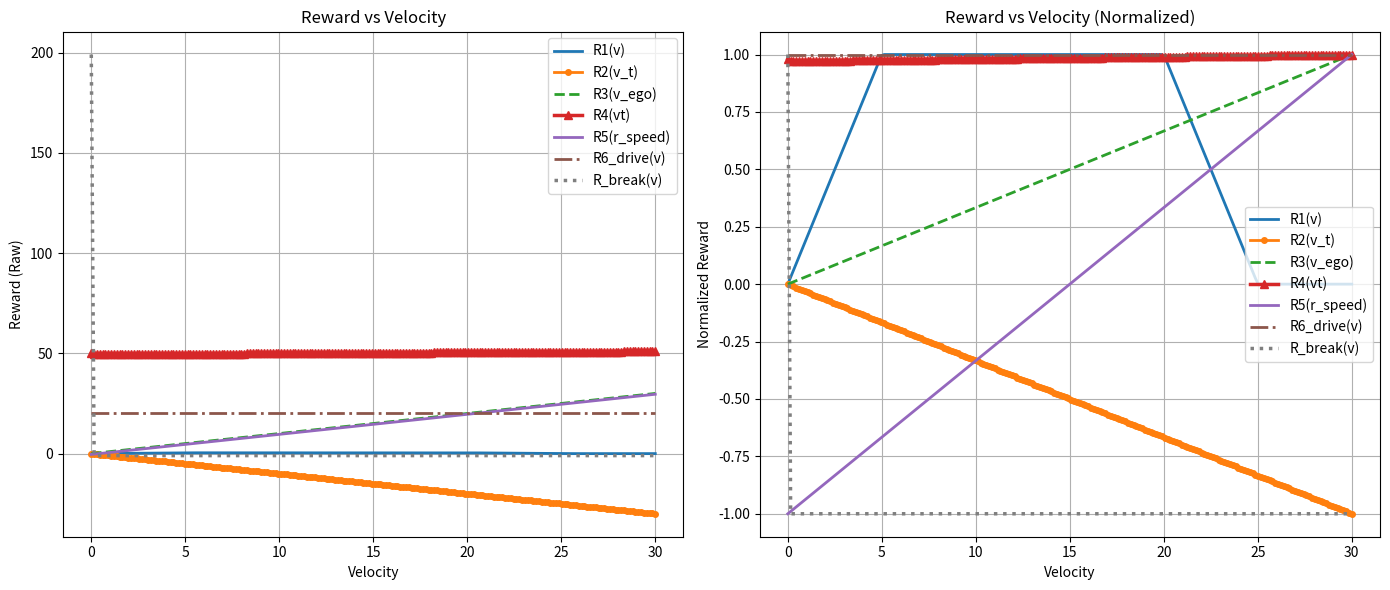
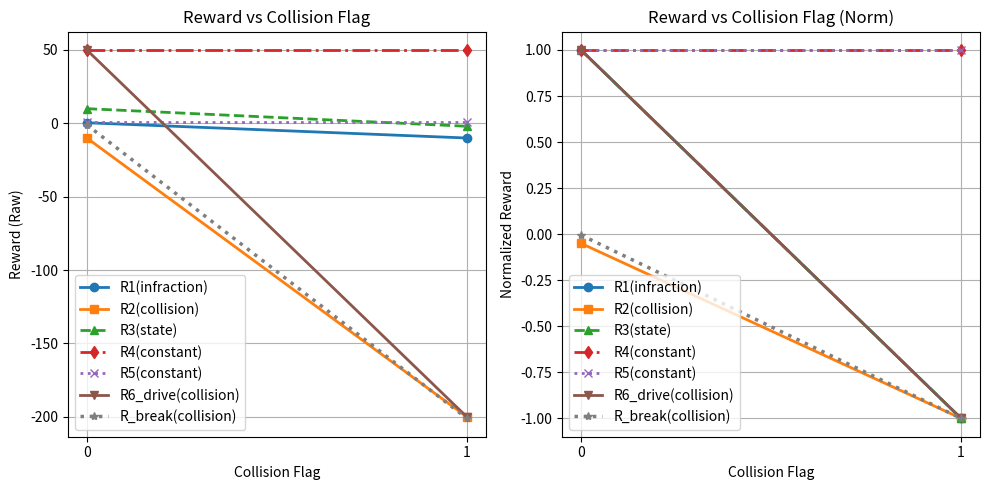
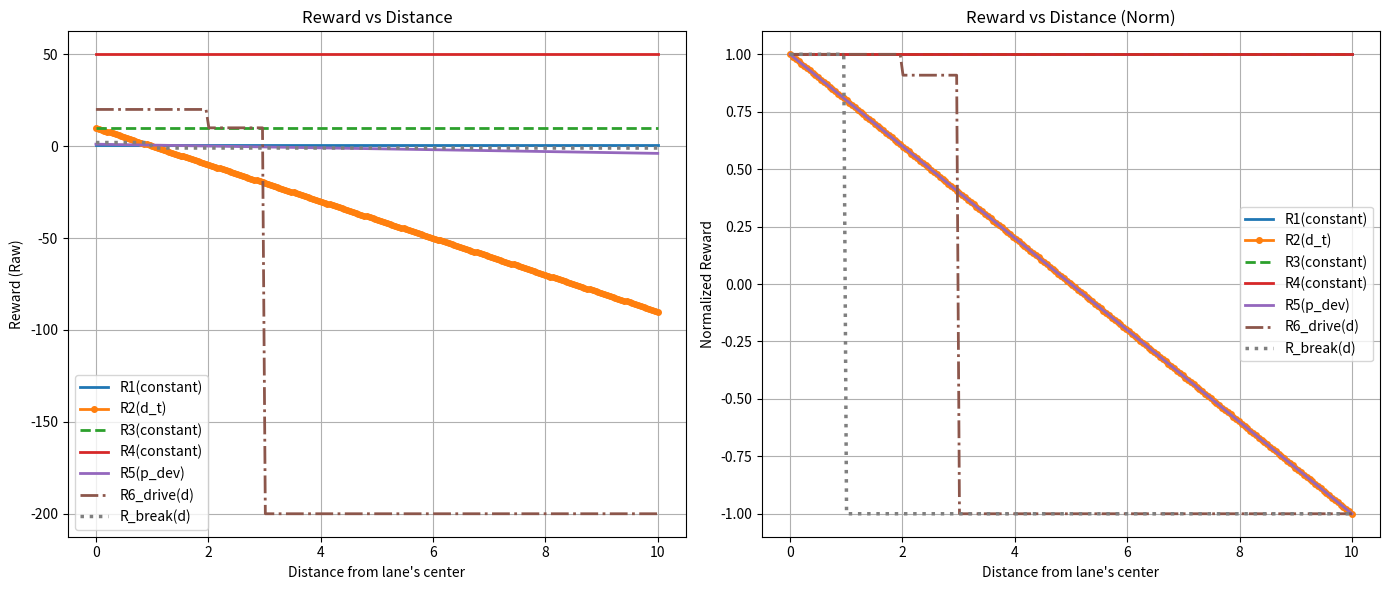

Source code (Python) for these figures, in order:
import math
import matplotlib.pyplot as plt
import numpy as np

def R1(v, vmin, vtarget, vmax, d_norm, a_rew, infraction):
    if infraction:
        return -10.0
    if v < vmin:
        vel_term = (v / vmin) if vmin != 0 else 0.0
    elif v < vtarget:
        vel_term = 1.0
    else:
        if vmax > vtarget:
            vel_term = max(0.0, 1.0 - (v - vtarget) / (vmax - vtarget))
        else:
            vel_term = 0.0
    return vel_term * (1.0 - d_norm) * a_rew

def R2(collision, lane_change, goal_reached, car_in_lane, v_t, phi_t, d_t):
    if collision or lane_change:
        return -200.0
    if goal_reached:
        return 100.0
    if car_in_lane:
        return abs(v_t * math.cos(phi_t)) - abs(v_t * math.sin(phi_t)) - abs(d_t * v_t)
    return 0.0

def R3(state, k_v=None, v_ego=None, t_out=None):
    if state == "standard_driving":
        return k_v * v_ego
    if state == "crossing_intersection":
        return 1.0
    if state == "collision":
        return -2.0
    if state == "penalty":
        return 0.2
    if state == "duration_penalty":
        return -0.2 / t_out if t_out and t_out != 0 else 0.0
    return 0.0

def R4(dt, dt_prev, vt, vt_prev, ct, ct_prev, st, st_prev, ot, ot_prev):
    reward = 1000.0 * (dt_prev - dt)
    reward += 0.05 * (vt - vt_prev)
    reward -= 0.00002 * (ct - ct_prev)
    reward -= 2.0 * (st - st_prev)
    reward -= 2.0 * (ot - ot_prev)
    return reward

def R5(r_speed, r_travel, p_deviation, c_steer, alpha_tr, alpha_dev, alpha_st):
    return (r_speed +
            alpha_tr * r_travel +
            alpha_dev * p_deviation +
            alpha_st * c_steer)

def R_break(collisions: int, v: float, d_obs: float, a: int) -> float:
    R = 0.0
    # term 1
    if v < 10*d_obs + 10:
        R += 3 * int(a == 0) - int(a == 1)
    # term 2
    if v > 10*d_obs + 10:
        R += 2 * (2 * int(a == 1) - 1)
    # term 3
    if v < 1 and d_obs > 100:
        R -= 10
    # term 4
    if v == 0 and d_obs < 150:
        R += 200
    # term 5
    if collisions > 0:
        R -= 200
    return R


def R6_drive(collisions, f_i, d, v, d_obs, a, R):
    if collisions > 0 or abs(f_i) > 100 or abs(d) > 3:
        return -200
    elif abs(d) > 2:
        return R - 10
    else:
        return R

# def R_total(r_pi, collisions, f_i, d, v, d_obs, a):
#     if collisions > 0 or abs(f_i) > 100 or abs(d) > 3:
#         r_drive = -200
#     elif abs(d) <= 2:
#         r_drive = r_pi
#     else:
#         # here 2 < |d| <= 3
#         r_drive = r_pi - 10
#     r_break = 0
#     # collision penalty
#     if collisions > 0:
#         r_break -= 200
#     # speed vs obstacle
#     if v < d_obs + 10:
#         # if action = 0, +3; if action = 1, –1
#         r_break += 3 if a == 0 else -1
#     elif v > d_obs + 10:
#         # if action = 1, +2; if action = 0, –1
#         r_break += 2 if a == 1 else -1
#     # too slow & far from obstacle
#     if v < 1 and d_obs > 100:
#         r_break -= 10
#     # stopped & near obstacle
#     if v == 0 and d_obs < 150:
#         r_break += 200
#     return r_drive + r_break


def normalize_preserve_shape(arr):
    arr = np.array(arr)
    fmin = arr.min()
    fmax = arr.max()
    if fmin >= 0:  # all nonnegative
        return arr / (fmax if fmax != 0 else 1)
    elif fmax <= 0:  # all nonpositive
        return arr / (abs(fmin) if fmin != 0 else 1)
    else:
        # Mixed: Linearly transform so that fmin -> -1 and fmax -> 1.
        return 2 * (arr - fmin) / (fmax - fmin) - 1

# --- Prepare data ---
phi_t = 0.0
x    = np.linspace(0, 30, 200)
dist = np.linspace(0, 10, 200)
flags = [0, 1]

# Velocity‐based rewards
r1_x       = [R1(v, 5.0, 20.0, 25.0, 0.333, 0.6, False)    for v in x]
r2_x       = [R2(False, False, False, True, v, phi_t, 2.0) for v in x]
r3_x       = [R3("standard_driving", 1.0, v, None)        for v in x]
r4_x       = [R4(1.0, 1.05, x[i], 10.0, 0,0,0,0,0,0) if i>0 else
              R4(1.0, 1.05, x[i], 0.0, 0,0,0,0,0,0)        for i in range(len(x))]
r5_x       = [R5(v, 0.5, 1.0, 0.1, 0.2, -0.5, -0.1)         for v in x]
r6_x       = [R6_drive(0, 0.0, 0.5, v, 5.0, 0.0, 20.0)      for v in x]
rbreak_x   = [R_break(0, v, d_obs=5.0, a=1)                 for v in x]

# Collision‐flag‐based rewards
r1_flag       = [R1(10.0, 5.0, 20.0, 25.0, 0.333, 0.6, f>0)        for f in flags]
r2_flag       = [R2(f>0, False, False, True, 10.0, phi_t, 2.0)    for f in flags]
r3_states     = [R3("standard_driving",1.0,10.0,None),
                 R3("collision",         1.0,10.0,None)]
r3_flag       = [r3_states[f]                                            for f in flags]
const_R4      = R4(1.0,1.05,10.0,10.0,0,0,0,0,0,0)
r4_flag       = [const_R4]*2
const_R5      = R5(1.0,0.5,1.0,0.1,0.2,-0.5,-0.1)
r5_flag       = [const_R5]*2
r6_flag       = [R6_drive(int(f),0.0,0.5,10.0,5.0,0.0,50.0)          for f in flags]
rbreak_flag   = [R_break(int(f), 10.0, d_obs=5.0, a=1)               for f in flags]

# Distance‐based rewards
r1_dist       = [R1(10.0,5.0,20.0,25.0,0.333,0.6,False) for _ in dist]
r2_dist       = [R2(False,False,False,True,10.0,phi_t,d) for d in dist]
r3_dist       = [R3("standard_driving",1.0,10.0,None) for _ in dist]
r4_dist       = [R4(1.0,1.05,10.0,10.0,0,0,0,0,0,0)  for _ in dist]
r5_dist       = [R5(1.0,0.5,d,0.1,0.2,-0.5,-0.1)       for d in dist]
r6_dist       = [R6_drive(0,0.0,d,10.0,5.0,0.0,20.0)    for d in dist]
rbreak_dist   = [R_break(0,20.0,d, a=1)                for d in dist]

# Normalize all
norm_r1       = normalize_preserve_shape(r1_x)
norm_r2       = normalize_preserve_shape(r2_x)
norm_r3       = normalize_preserve_shape(r3_x)
norm_r4       = normalize_preserve_shape(r4_x)
norm_r5       = normalize_preserve_shape(r5_x)
norm_r6       = normalize_preserve_shape(r6_x)
norm_rbreak_x = normalize_preserve_shape(rbreak_x)

norm_r1_flag       = normalize_preserve_shape(r1_flag)
norm_r2_flag       = normalize_preserve_shape(r2_flag)
norm_r3_flag       = normalize_preserve_shape(r3_flag)
norm_r4_flag       = normalize_preserve_shape(r4_flag)
norm_r5_flag       = normalize_preserve_shape(r5_flag)
norm_r6_flag       = normalize_preserve_shape(r6_flag)
norm_rbreak_flag   = normalize_preserve_shape(rbreak_flag)

norm_r1_dist       = normalize_preserve_shape(r1_dist)
norm_r2_dist       = normalize_preserve_shape(r2_dist)
norm_r3_dist       = normalize_preserve_shape(r3_dist)
norm_r4_dist       = normalize_preserve_shape(r4_dist)
norm_r5_dist       = normalize_preserve_shape(r5_dist)
norm_r6_dist       = normalize_preserve_shape(r6_dist)
norm_rbreak_dist   = normalize_preserve_shape(rbreak_dist)

# --- Plotting ---

# Fig 1: velocity‐based
fig1, (ax1_raw, ax1_norm) = plt.subplots(1,2,figsize=(14,6))
ax1_raw.plot(x, r1_x,        label='R1(v)',      linewidth=2,   color='tab:blue')
ax1_raw.plot(x, r2_x,        label='R2(v_t)',    linewidth=2,   marker='o', markersize=4, color='tab:orange')
ax1_raw.plot(x, r3_x,        label='R3(v_ego)',  linewidth=2,   linestyle='--', color='tab:green')
ax1_raw.plot(x, r4_x,        label='R4(vt)',     linewidth=2.5, marker='^', color='tab:red')
ax1_raw.plot(x, r5_x,        label='R5(r_speed)',linewidth=2,   color='tab:purple')
ax1_raw.plot(x, r6_x,        label='R6_drive(v)',linewidth=2,   linestyle='-.', color='tab:brown')
ax1_raw.plot(x, rbreak_x,    label='R_break(v)', linewidth=2.5, linestyle=':',  color='tab:gray')
ax1_raw.set(xlabel='Velocity', ylabel='Reward (Raw)', title='Reward vs Velocity')
ax1_raw.grid(True)
ax1_raw.legend()

ax1_norm.plot(x, norm_r1,        label='R1(v)',      linewidth=2, color='tab:blue')
ax1_norm.plot(x, norm_r2,        label='R2(v_t)',    linewidth=2, marker='o', markersize=4, color='tab:orange')
ax1_norm.plot(x, norm_r3,        label='R3(v_ego)',  linewidth=2, linestyle='--', color='tab:green')
ax1_norm.plot(x, norm_r4,        label='R4(vt)',     linewidth=2.5, marker='^', color='tab:red')
ax1_norm.plot(x, norm_r5,        label='R5(r_speed)',linewidth=2, color='tab:purple')
ax1_norm.plot(x, norm_r6,        label='R6_drive(v)',linewidth=2, linestyle='-.', color='tab:brown')
ax1_norm.plot(x, norm_rbreak_x,  label='R_break(v)', linewidth=2.5, linestyle=':',  color='tab:gray')
ax1_norm.set(xlabel='Velocity', ylabel='Normalized Reward', title='Reward vs Velocity (Normalized)')
ax1_norm.grid(True)
ax1_norm.legend()

fig1.tight_layout()


# Fig 2: collision‐flag‐based
fig2, (ax2_raw, ax2_norm) = plt.subplots(1,2,figsize=(10,5))
ax2_raw.plot(flags, r1_flag,       marker='o', label='R1(infraction)', linestyle='-', linewidth=2, color='tab:blue')
ax2_raw.plot(flags, r2_flag,       marker='s', label='R2(collision)',  linestyle='-', linewidth=2, color='tab:orange')
ax2_raw.plot(flags, r3_flag,       marker='^', label='R3(state)',      linestyle='--',linewidth=2, color='tab:green')
ax2_raw.plot(flags, r4_flag,       marker='d', label='R4(constant)',   linestyle='-.',linewidth=2, color='tab:red')
ax2_raw.plot(flags, r5_flag,       marker='x', label='R5(constant)',   linestyle=':', linewidth=2, color='tab:purple')
ax2_raw.plot(flags, r6_flag,       marker='v', label='R6_drive(collision)', linestyle='-', linewidth=2, color='tab:brown')
ax2_raw.plot(flags, rbreak_flag,   marker='*', label='R_break(collision)',  linestyle=':', linewidth=2.5, color='tab:gray')
ax2_raw.set_xticks(flags); ax2_raw.set_xticklabels(['0','1'])
ax2_raw.set(xlabel='Collision Flag', ylabel='Reward (Raw)', title='Reward vs Collision Flag')
ax2_raw.grid(True)
ax2_raw.legend()

ax2_norm.plot(flags, norm_r1_flag,     marker='o', label='R1(infraction)', linestyle='-', linewidth=2, color='tab:blue')
ax2_norm.plot(flags, norm_r2_flag,     marker='s', label='R2(collision)',  linestyle='-', linewidth=2, color='tab:orange')
ax2_norm.plot(flags, norm_r3_flag,     marker='^', label='R3(state)',      linestyle='--',linewidth=2, color='tab:green')
ax2_norm.plot(flags, norm_r4_flag,     marker='d', label='R4(constant)',   linestyle='-.',linewidth=2, color='tab:red')
ax2_norm.plot(flags, norm_r5_flag,     marker='x', label='R5(constant)',   linestyle=':', linewidth=2, color='tab:purple')
ax2_norm.plot(flags, norm_r6_flag,     marker='v', label='R6_drive(collision)', linestyle='-', linewidth=2, color='tab:brown')
ax2_norm.plot(flags, norm_rbreak_flag, marker='*', label='R_break(collision)',  linestyle=':', linewidth=2.5, color='tab:gray')
ax2_norm.set_xticks(flags); ax2_norm.set_xticklabels(['0','1'])
ax2_norm.set(xlabel='Collision Flag', ylabel='Normalized Reward', title='Reward vs Collision Flag (Norm)')
ax2_norm.grid(True)
ax2_norm.legend()

fig2.tight_layout()


# Fig 3: distance‐based
fig3, (ax3_raw, ax3_norm) = plt.subplots(1,2,figsize=(14,6))
ax3_raw.plot(dist, r1_dist,     label='R1(constant)',    linewidth=2, color='tab:blue')
ax3_raw.plot(dist, r2_dist,     label='R2(d_t)',          linewidth=2, marker='o', markersize=4, color='tab:orange')
ax3_raw.plot(dist, r3_dist,     label='R3(constant)',    linewidth=2, linestyle='--', color='tab:green')
ax3_raw.plot(dist, r4_dist,     label='R4(constant)',    linewidth=2, color='tab:red')
ax3_raw.plot(dist, r5_dist,     label='R5(p_dev)',       linewidth=2, color='tab:purple')
ax3_raw.plot(dist, r6_dist,     label='R6_drive(d)',     linewidth=2, linestyle='-.', color='tab:brown')
ax3_raw.plot(dist, rbreak_dist, label='R_break(d)',      linewidth=2.5, linestyle=':',  color='tab:gray')
ax3_raw.set(xlabel="Distance from lane's center", ylabel='Reward (Raw)', title="Reward vs Distance")
ax3_raw.grid(True)
ax3_raw.legend()

ax3_norm.plot(dist, norm_r1_dist,     label='R1(constant)',    linewidth=2, color='tab:blue')
ax3_norm.plot(dist, norm_r2_dist,     label='R2(d_t)',          linewidth=2, marker='o', markersize=4, color='tab:orange')
ax3_norm.plot(dist, norm_r3_dist,     label='R3(constant)',    linewidth=2, linestyle='--', color='tab:green')
ax3_norm.plot(dist, norm_r4_dist,     label='R4(constant)',    linewidth=2, color='tab:red')
ax3_norm.plot(dist, norm_r5_dist,     label='R5(p_dev)',       linewidth=2, color='tab:purple')
ax3_norm.plot(dist, norm_r6_dist,     label='R6_drive(d)',     linewidth=2, linestyle='-.', color='tab:brown')
ax3_norm.plot(dist, norm_rbreak_dist, label='R_break(d)',      linewidth=2.5, linestyle=':',  color='tab:gray')
ax3_norm.set(xlabel="Distance from lane's center", ylabel='Normalized Reward', title="Reward vs Distance (Norm)")
ax3_norm.grid(True)
ax3_norm.legend()

fig3.tight_layout()
plt.show()
